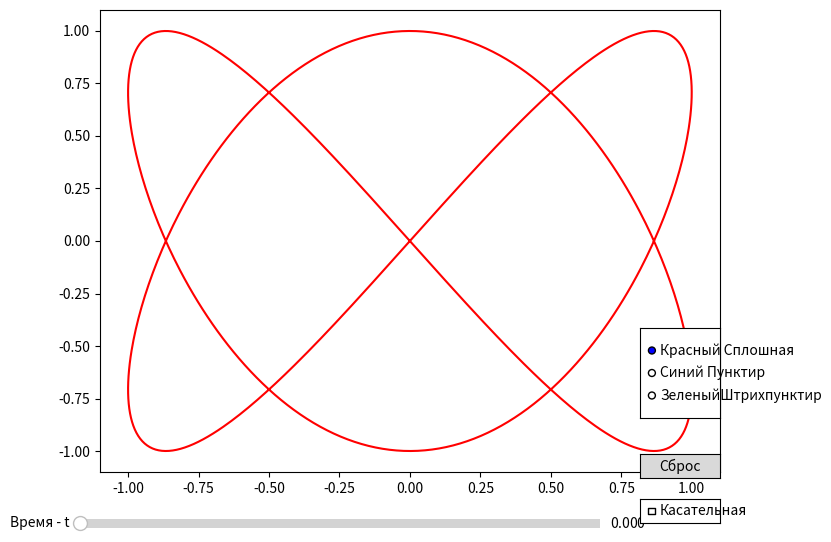

Write Python code to recreate this figure. (Note: this script raises an exception after producing the figure.)
import numpy as np
import matplotlib.pyplot as plt
from matplotlib.widgets import Slider, RadioButtons, CheckButtons, Button


def lissajous(a: float, b: float, delta: float, t: float) -> tuple[float, float]:
    """Генерирует точки для графика Лиссажу в заданный момент времени

    Args:
        a (float): Параметр a лиссажу
        b (float): Параметр b лиссажу
        delta (float): Сдвиг фазы лиссажу
        t (float): Момент времени

    Returns:
        tuple[float, float]: Кортеж, содержащий координаты точки на графике Лиссажу
    """
    x = np.sin(a * t + delta)
    y = np.sin(b * t)
    return x, y


# Словарь стилей линий, где ключ - это описание стиля, а значение - строка для передачи в Matplotlib
styles = {
    "Красный Сплошная": "red -",
    "Синий Пунктир": "blue --",
    "ЗеленыйШтрихпунктир": "green -.",
}


def get_styles(style: str) -> tuple[str, str]:
    """Возвращает цвет и стиль линии по переданному описанию стиля.

    Args:
        style (str): Описание стиля.

    Returns:
        tuple[str, str]: Кортеж, содержащий цвет и стиль линии.
    """
    color_out: str = "red"
    style_out: str = "-"

    for key in styles:
        if style == key:
            color_out, style_out = styles[key].split(" ")
    return color_out, style_out


if __name__ == "__main__":
    # Размещение радиокнопок для цвета и стиля линии

    def update_graph():
        """Обновляет Фигуру Лиссажу и точку с учетом текущих параметров.

        Args:
            None

        Returns:
            None
        """
        global slider_t, ax, a, b, delta, point, show_tangent, tangent_line, line_style

        ax.clear()

        a, b, delta = 2, 3, np.pi / 3
        t_values = np.linspace(0, 2 * np.pi, 1000)
        x_values, y_values = lissajous(a, b, delta, t_values)

        color_out, style_out = get_styles(line_style)

        (line,) = ax.plot(
            x_values, y_values, label="Лиссажу", color=color_out, linestyle=style_out
        )

        (point,) = ax.plot([], [], "ro", markersize=8)
        (tangent_line,) = ax.plot([], [], "k--")

        # ? Обновляем точку и касательную линию
        t = slider_t.val
        x, y = lissajous(a, b, delta, t)

        point.set_data(x, y)

        if show_tangent:
            slope, intercept = tangent_line_coefficients(a, b, delta, t)
            tangent_line.set_data(
                [-1.5, 1.5], [slope * (-1.5) + intercept, slope * 1.5 + intercept]
            )
        else:
            tangent_line.set_data([], [])

        plt.show()

    def update_point_data(val):
        """Обработчик события изменения значения слайдера времени"""
        update_graph()

    def tangent_line_coefficients(a, b, delta, t):
        """Рассчитываем коэффициенты наклона и пересечения касательной для графика Лиссажу

        Args:
            a (float): Параметр a лиссажу
            b (float): Параметр b лиссажу
            delta (float): Сдвиг фазы лиссажу
            t (float): Момент времени

        Returns:
            tuple[float, float]: Кортеж, содержащий коэффициенты наклона и пересечения касательной
        """
        x, y = lissajous(a, b, delta, t)
        dx_dt = a * np.cos(a * t + delta)
        dy_dt = b * np.cos(b * t)
        slope = dy_dt / dx_dt
        intercept = y - slope * x
        return slope, intercept

    def reset_point(event):
        """Обработчик события при клике на кнопку сброса позиции точки"""
        slider_t.set_val(0)
        update_graph()

    def toggle_tangent(label):
        """Обработчик события при клике на кнопку показа касательной линии"""
        global show_tangent
        show_tangent = not show_tangent
        update_graph()

    def change_line_style(label):
        """Обработчик события при изменении стиля линии"""
        global line_style
        line_style = label
        update_graph()

    # ? Инициализация флагов
    show_tangent: bool = False

    line_style: str = ""

    # ? Инициализация графика
    fig, ax = plt.subplots(figsize=(8, 6))

    # ? Инициализация слайдера времени
    slider_ax_t = plt.axes([0.1, 0.01, 0.65, 0.03])
    slider_t = Slider(slider_ax_t, "Время - t", 0, 2 * np.pi, valinit=0, valstep=0.01)
    slider_t.on_changed(update_point_data)

    # ? Инициализация слайдера угла

    # ? Инициализация сброс
    reset_button_ax = plt.axes([0.8, 0.1, 0.1, 0.04])
    reset_button = Button(reset_button_ax, "Сброс")
    reset_button.on_clicked(reset_point)

    # ? Инициализация флага вкл\выкл касательной
    tangent_checkbox_ax = plt.axes([0.8, 0.025, 0.1, 0.04])
    tangent_checkbox = CheckButtons(
        tangent_checkbox_ax, ["Касательная"], actives=[False]
    )

    # # ? Инициализация радиокнопоки цвета и стиля линий
    tangent_checkbox.on_clicked(toggle_tangent)
    radio_buttons_ax_color = plt.axes([0.8, 0.2, 0.1, 0.15])
    radio_buttons_color = RadioButtons(radio_buttons_ax_color, list(styles))
    radio_buttons_color.on_clicked(change_line_style)

    update_graph()
